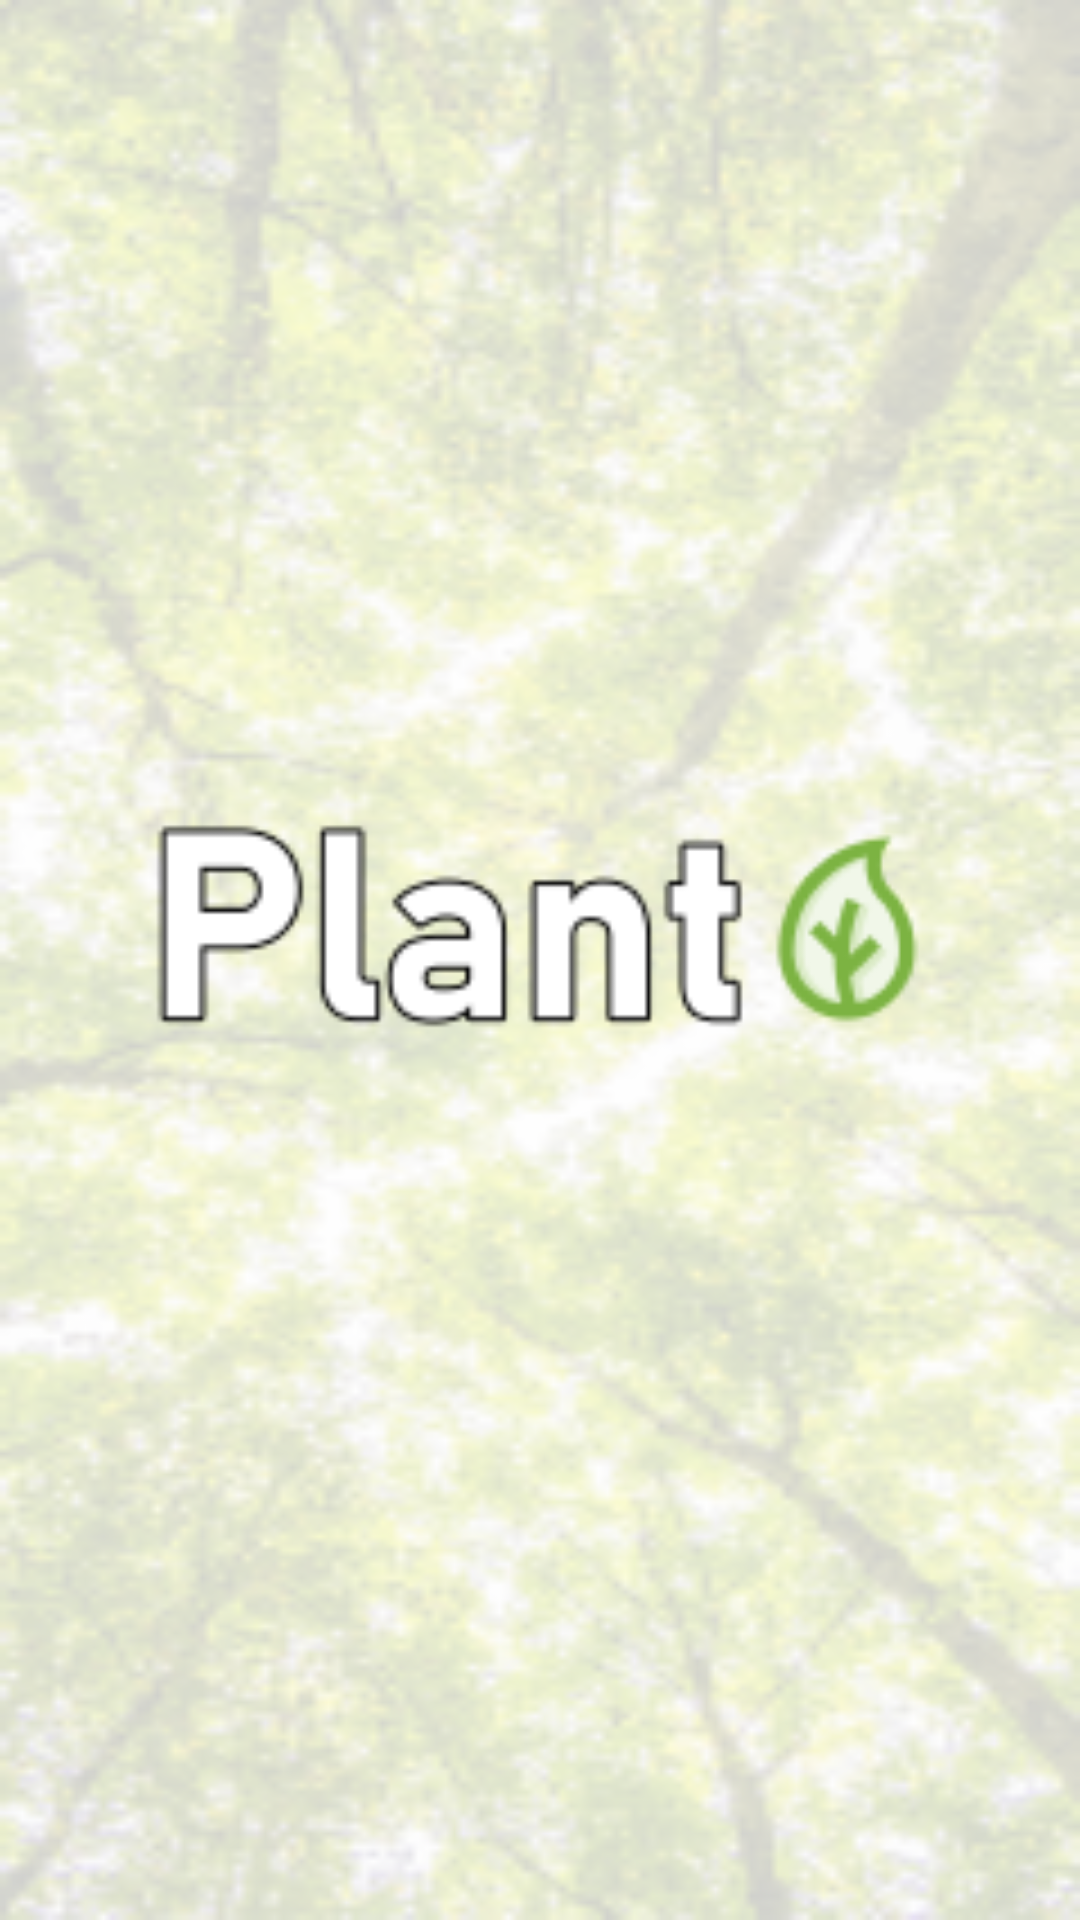

Layout XML and referenced resources for this Android screen:
<!-- AndroidManifest.xml: application theme Theme.Plant -->
<!-- res/layout/activity_splash_screen.xml -->
<?xml version="1.0" encoding="utf-8"?>
<androidx.constraintlayout.widget.ConstraintLayout xmlns:android="http://schemas.android.com/apk/res/android"
    xmlns:app="http://schemas.android.com/apk/res-auto"
    xmlns:tools="http://schemas.android.com/tools"
    android:layout_width="match_parent"
    android:layout_height="match_parent"
    tools:context=".codebase.activity.SplashScreenActivity">

    <ImageView
        android:id="@+id/bgImage"
        android:layout_width="match_parent"
        android:layout_height="match_parent"
        android:alpha="0.2"
        android:background="@drawable/bg_img"
        app:layout_constraintBottom_toBottomOf="parent"
        app:layout_constraintEnd_toEndOf="parent"
        app:layout_constraintStart_toStartOf="parent"
        app:layout_constraintTop_toTopOf="parent">

    </ImageView>

    <ImageView
        android:id="@+id/logoImage"
        android:layout_width="@dimen/_220sdp"
        android:layout_height="@dimen/_145sdp"
        android:src="@drawable/logo_one"
        app:layout_constraintBottom_toBottomOf="parent"
        app:layout_constraintEnd_toEndOf="parent"
        app:layout_constraintStart_toStartOf="parent"
        app:layout_constraintTop_toTopOf="parent">

    </ImageView>


</androidx.constraintlayout.widget.ConstraintLayout>
<!-- resources referenced by this layout -->
<resources>
  <!-- drawable bg_img: png bitmap (drawable, 101854 bytes) -->
  <!-- drawable logo_one: png bitmap (drawable, 5418 bytes) -->
  <style name="Theme.Plant" parent="Theme.MaterialComponents.Light.NoActionBar">
          <item name="colorPrimary">@color/colorPrimary</item>
          <item name="android:statusBarColor" tools:targetApi="l">@color/colorPrimaryDark</item>
      </style>
  <color name="colorPrimary">#7CB342</color>
  <color name="colorPrimaryDark">#4b830d</color>
</resources>
